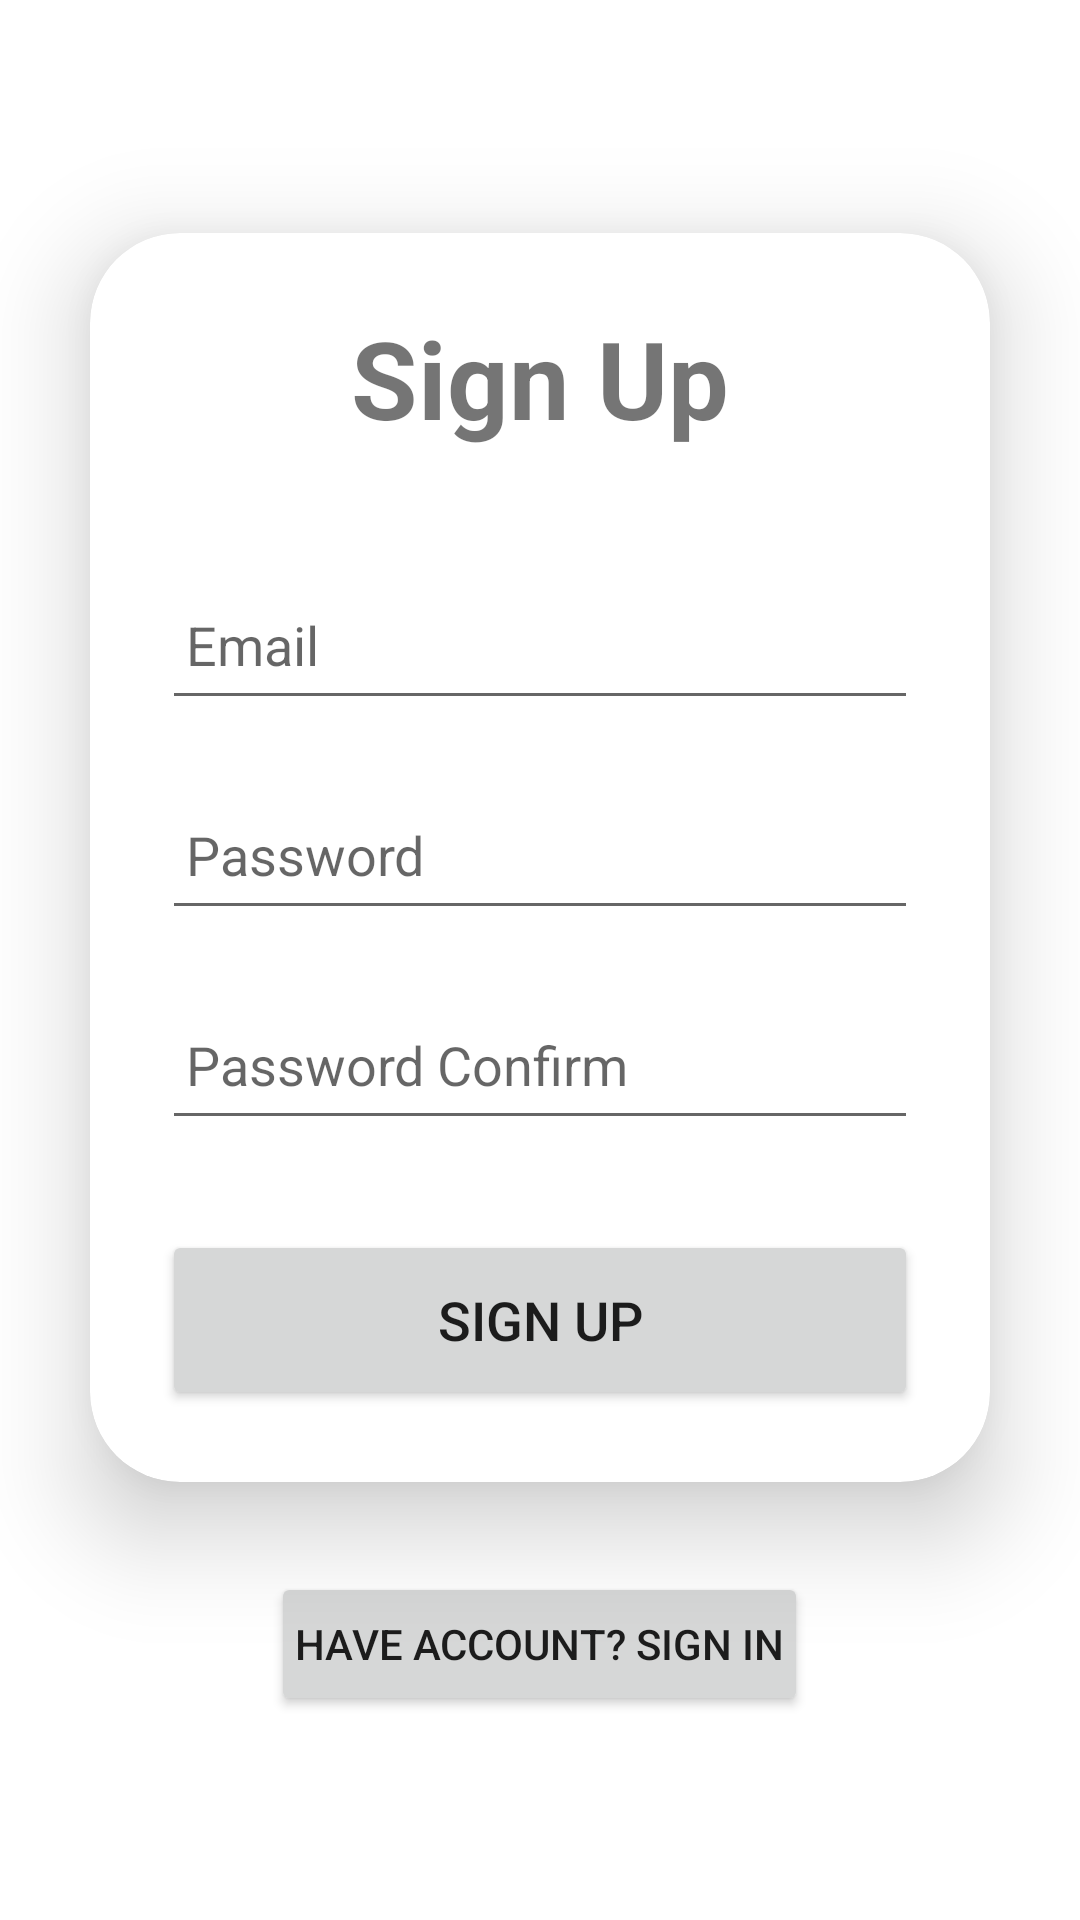

This screen was rendered from an Android layout file. Write that file and the resources it references.
<!-- AndroidManifest.xml: application theme Theme.PRM392_PE -->
<!-- res/layout/activity_signup.xml -->
<?xml version="1.0" encoding="utf-8"?>
<LinearLayout
    xmlns:android="http://schemas.android.com/apk/res/android"
    xmlns:app="http://schemas.android.com/apk/res-auto"
    xmlns:tools="http://schemas.android.com/tools"
    xmlns:card_view="http://schemas.android.com/apk/res-auto"
    android:layout_width="match_parent"
    android:layout_height="match_parent"
    android:orientation="vertical"
    android:gravity="center"
    tools:context=".MainActivity">
    <androidx.cardview.widget.CardView
        android:layout_width="match_parent"
        android:layout_height="wrap_content"
        android:layout_margin="30dp"
        app:cardCornerRadius="30dp"
        app:cardElevation="20dp"
        >
        <LinearLayout
            android:layout_width="match_parent"
            android:layout_height="wrap_content"
            android:orientation="vertical"
            android:layout_gravity="center_horizontal"
            android:padding="24dp">
            <TextView
                android:layout_width="match_parent"
                android:layout_height="wrap_content"
                android:text="Sign Up"
                android:id="@+id/loginText"
                android:textSize="36sp"
                android:textAlignment="center"
                android:textStyle="bold"
                />
            <EditText
                android:layout_width="match_parent"
                android:layout_height="50dp"
                android:id="@+id/username"
                android:drawablePadding="8dp"
                android:hint="Email"
                android:padding="8dp"
                android:textColor="@color/black"
                android:textColorHighlight="@color/cardview_dark_background"
                android:layout_marginTop="40dp"/>
            <EditText
                android:layout_width="match_parent"
                android:layout_height="50dp"
                android:id="@+id/password"
                android:drawablePadding="8dp"
                android:hint="Password"
                android:padding="8dp"
                android:inputType="textPassword"
                android:textColor="@color/black"
                android:textColorHighlight="@color/cardview_dark_background"
                android:layout_marginTop="20dp"/>
            <EditText
                android:layout_width="match_parent"
                android:layout_height="50dp"
                android:id="@+id/passwordConfirm"
                android:drawablePadding="8dp"
                android:hint="Password Confirm"
                android:padding="8dp"
                android:inputType="textPassword"
                android:textColor="@color/black"
                android:textColorHighlight="@color/cardview_dark_background"
                android:layout_marginTop="20dp"/>
            <Button
                android:layout_width="match_parent"
                android:layout_height="60dp"
                android:id="@+id/loginButton"
                android:text="Sign Up"
                android:textSize="18sp"
                android:layout_marginTop="30dp"
                app:cornerRadius = "20dp"/>
        </LinearLayout>
    </androidx.cardview.widget.CardView>
    <Button
        android:layout_width="wrap_content"
        android:layout_height="wrap_content"
        android:padding="8dp"
        android:text="Have Account? Sign In"
        android:textSize="14sp"
        android:textAlignment="center"
        android:id="@+id/signupText"
        android:layout_marginBottom="20dp"/>
</LinearLayout>
<!-- resources referenced by this layout -->
<resources>
  <style name="Theme.PRM392_PE" parent="Theme.MaterialComponents.DayNight.DarkActionBar">
          
          <item name="colorPrimary">@color/purple_500</item>
          <item name="colorPrimaryVariant">@color/purple_700</item>
          <item name="colorOnPrimary">@color/white</item>
          
          <item name="colorSecondary">@color/teal_200</item>
          <item name="colorSecondaryVariant">@color/teal_700</item>
          <item name="colorOnSecondary">@color/black</item>
          
          <item name="android:statusBarColor">?attr/colorPrimaryVariant</item>
          
      </style>
  <!-- not gathered from this repository: default colours our renderer supplied (Android Studio template values) -->
  <color name="purple_500">#FF6200EE</color>
  <color name="purple_700">#FF3700B3</color>
  <color name="teal_200">#FF03DAC5</color>
  <color name="teal_700">#FF018786</color>
  <color name="black">#FF000000</color>
  <color name="white">#FFFFFFFF</color>
</resources>
